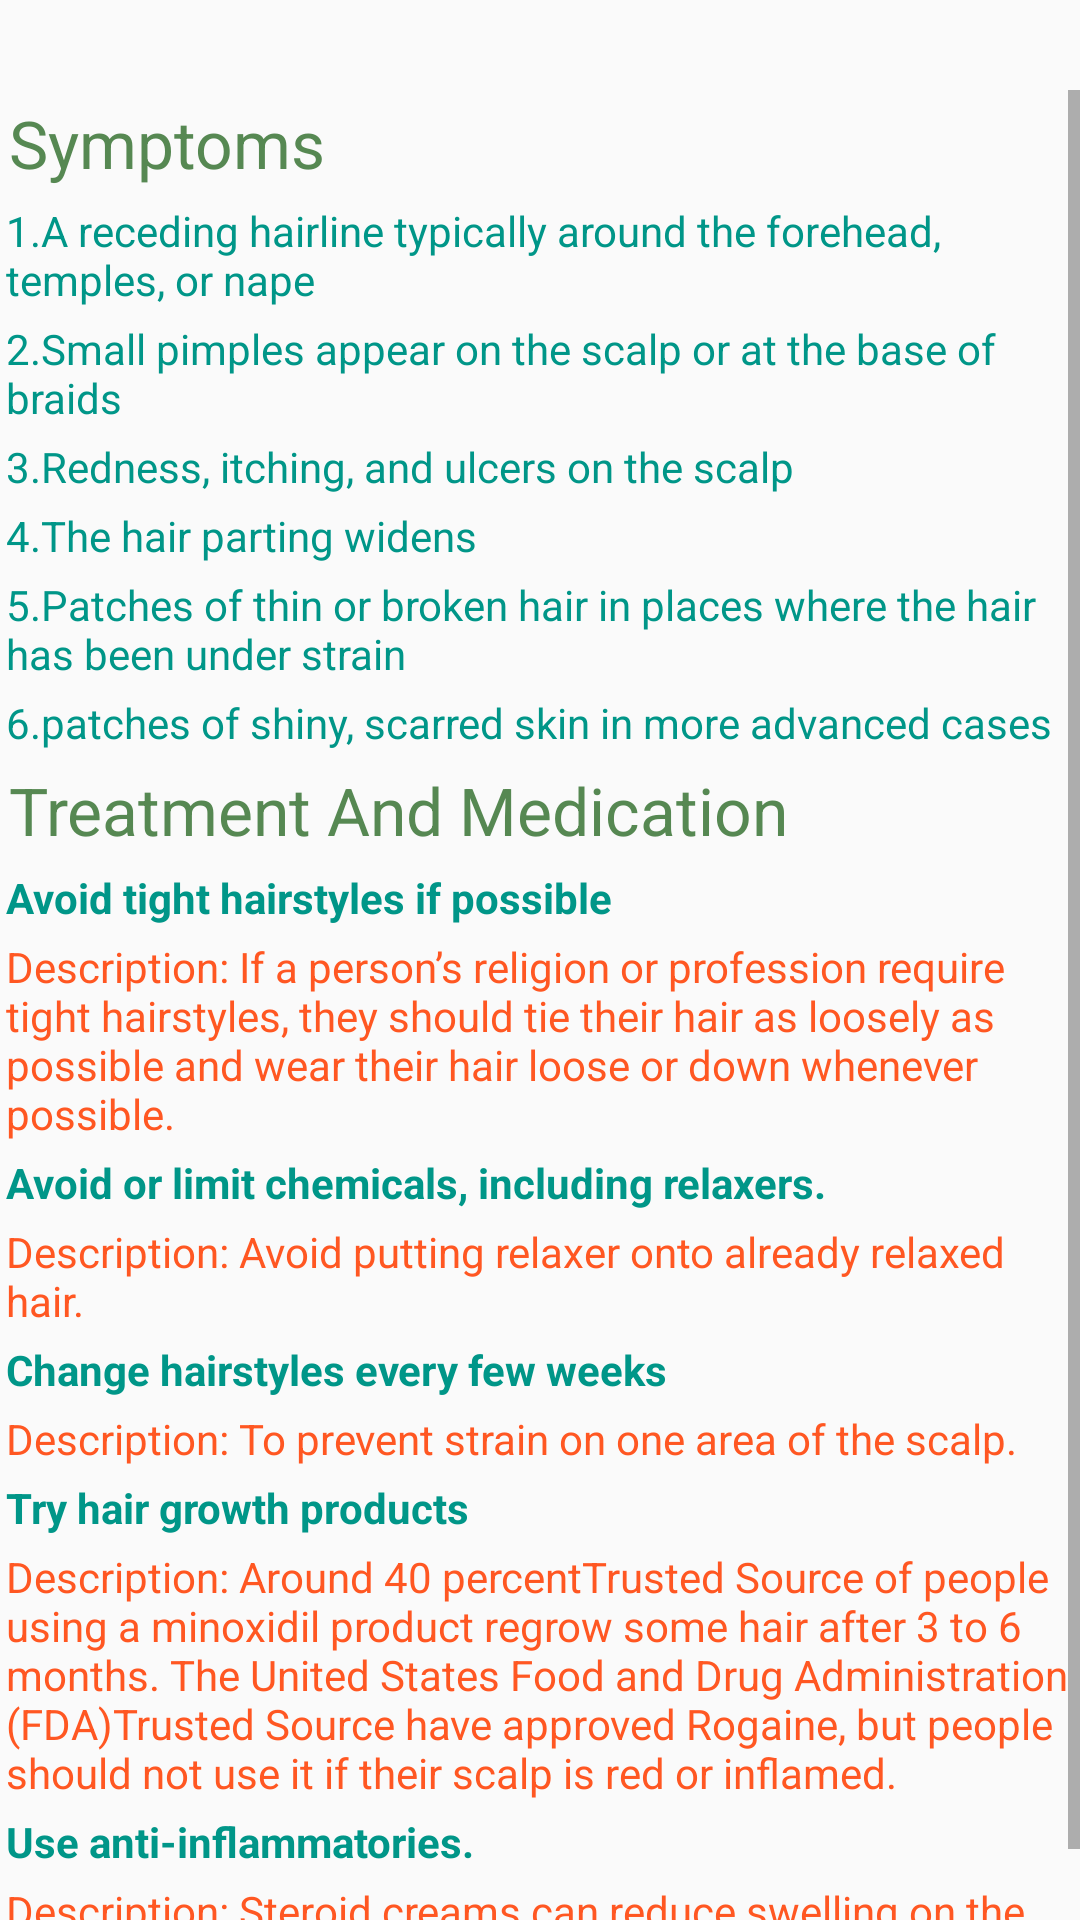

Here is an Android app screen rendered from its layout file. Give the layout XML and the strings, colors and styles it references.
<!-- AndroidManifest.xml: application theme AppTheme -->
<!-- res/layout/activity_hair_treat.xml -->
<?xml version="1.0" encoding="utf-8"?>
<LinearLayout
    xmlns:android="http://schemas.android.com/apk/res/android"
    xmlns:app="http://schemas.android.com/apk/res-auto"
    xmlns:tools="http://schemas.android.com/tools"
    android:layout_width="match_parent"
    android:layout_height="match_parent"
    android:orientation="vertical"
    tools:context=".SkinTreatment">

    <ScrollView
        android:layout_marginTop="30dp"
        android:layout_width="fill_parent"
        android:layout_height="wrap_content"
        android:id="@+id/scrollView">

        <LinearLayout
            android:layout_width="fill_parent"
            android:layout_height="fill_parent"
            android:orientation="vertical" >
            <TextView
                android:layout_margin="3dp"
                android:textColor="#568852"
                android:textSize="22dp"
                android:layout_width="match_parent"
                android:layout_height="wrap_content"
                android:text="Symptoms"/>

            <TextView
                android:layout_margin="2dp"
                android:textColor="#009688"
                android:layout_width="match_parent"
                android:layout_height="wrap_content"
                android:text="@string/hairlos1"/>
            <TextView
                android:layout_margin="2dp"
                android:textColor="#009688"
                android:layout_width="match_parent"
                android:layout_height="wrap_content"
                android:text="@string/hairlos2"/>

            <TextView
                android:layout_margin="2dp"
                android:textColor="#009688"
                android:layout_width="match_parent"
                android:layout_height="wrap_content"
                android:text="@string/hairlos3"/>

            <TextView
                android:layout_margin="2dp"
                android:textColor="#009688"
                android:layout_width="match_parent"
                android:layout_height="wrap_content"
                android:text="@string/hairlos4"/>

            <TextView
                android:layout_margin="2dp"
                android:textColor="#009688"
                android:layout_width="match_parent"
                android:layout_height="wrap_content"
                android:text="@string/hairlos5"/>

            <TextView
                android:layout_margin="2dp"
                android:textColor="#009688"
                android:layout_width="match_parent"
                android:layout_height="wrap_content"
                android:text="@string/hairlos6"/>

            <TextView
                android:layout_margin="3dp"
                android:textColor="#568852"
                android:textSize="22dp"
                android:layout_width="match_parent"
                android:layout_height="wrap_content"
                android:text="Treatment And Medication"/>

            <TextView
                android:textStyle="bold"
                android:layout_margin="2dp"
                android:textColor="#009688"
                android:layout_width="match_parent"
                android:layout_height="wrap_content"
                android:text="@string/treet1"/>

            <TextView
                android:layout_margin="2dp"
                android:textColor="#FF5722"
                android:layout_width="match_parent"
                android:layout_height="wrap_content"
                android:text="@string/treet11"/>

            <TextView
                android:textStyle="bold"
                android:layout_margin="2dp"
                android:textColor="#009688"
                android:layout_width="match_parent"
                android:layout_height="wrap_content"
                android:text="@string/treet2"/>

            <TextView
                android:layout_margin="2dp"
                android:textColor="#FF5722"
                android:layout_width="match_parent"
                android:layout_height="wrap_content"
                android:text="@string/treet21"/>

            <TextView
                android:textStyle="bold"
                android:layout_margin="2dp"
                android:textColor="#009688"
                android:layout_width="match_parent"
                android:layout_height="wrap_content"
                android:text="@string/treet3"/>

            <TextView
                android:layout_margin="2dp"
                android:textColor="#FF5722"
                android:layout_width="match_parent"
                android:layout_height="wrap_content"
                android:text="@string/treet31"/>

            <TextView
                android:textStyle="bold"
                android:layout_margin="2dp"
                android:textColor="#009688"
                android:layout_width="match_parent"
                android:layout_height="wrap_content"
                android:text="@string/treet4"/>

            <TextView
                android:layout_margin="2dp"
                android:textColor="#FF5722"
                android:layout_width="match_parent"
                android:layout_height="wrap_content"
                android:text="@string/treet41"/>

            <TextView
                android:textStyle="bold"
                android:layout_margin="2dp"
                android:textColor="#009688"
                android:layout_width="match_parent"
                android:layout_height="wrap_content"
                android:text="@string/treet5"/>

            <TextView
                android:layout_margin="2dp"
                android:textColor="#FF5722"
                android:layout_width="match_parent"
                android:layout_height="wrap_content"
                android:text="@string/treet51"/>



        </LinearLayout>

    </ScrollView>

</LinearLayout>
<!-- resources referenced by this layout -->
<resources>
  <string name="hairlos1">1.A receding hairline typically around the forehead, temples, or nape</string>
  <string name="hairlos2">2.Small pimples appear on the scalp or at the base of braids</string>
  <string name="hairlos3">3.Redness, itching, and ulcers on the scalp</string>
  <string name="hairlos4">4.The hair parting widens</string>
  <string name="hairlos5">5.Patches of thin or broken hair in places where the hair has been under strain</string>
  <string name="hairlos6">6.patches of shiny, scarred skin in more advanced cases</string>
  <string name="treet1">Avoid tight hairstyles if possible</string>
  <string name="treet11">Description: If a person’s religion or profession require tight hairstyles, they should tie their hair as loosely as possible and wear their hair loose or down whenever possible.</string>
  <string name="treet2">Avoid or limit chemicals, including relaxers.</string>
  <string name="treet21">Description: Avoid putting relaxer onto already relaxed hair.</string>
  <string name="treet3">Change hairstyles every few weeks</string>
  <string name="treet31">Description: To prevent strain on one area of the scalp.</string>
  <string name="treet4">Try hair growth products</string>
  <string name="treet41">Description: Around 40 percentTrusted Source of people using a minoxidil product regrow some hair after 3 to 6 months. The United States Food and Drug Administration (FDA)Trusted Source have approved Rogaine, but people should not use it if their scalp is red or inflamed.</string>
  <string name="treet5">Use anti-inflammatories.</string>
  <string name="treet51">Description: Steroid creams can reduce swelling on the scalp caused by traction alopecia.</string>
  <style name="AppTheme" parent="Theme.AppCompat.Light.DarkActionBar">
          
          <item name="colorPrimary">@color/colorPrimary</item>
          <item name="colorPrimaryDark">@color/colorPrimaryDark</item>
          <item name="colorAccent">@color/colorAccent</item>
      </style>
  <color name="colorPrimary">#1F5BF3</color>
  <color name="colorPrimaryDark">#0947E8</color>
  <color name="colorAccent">#00A5FF</color>
</resources>
